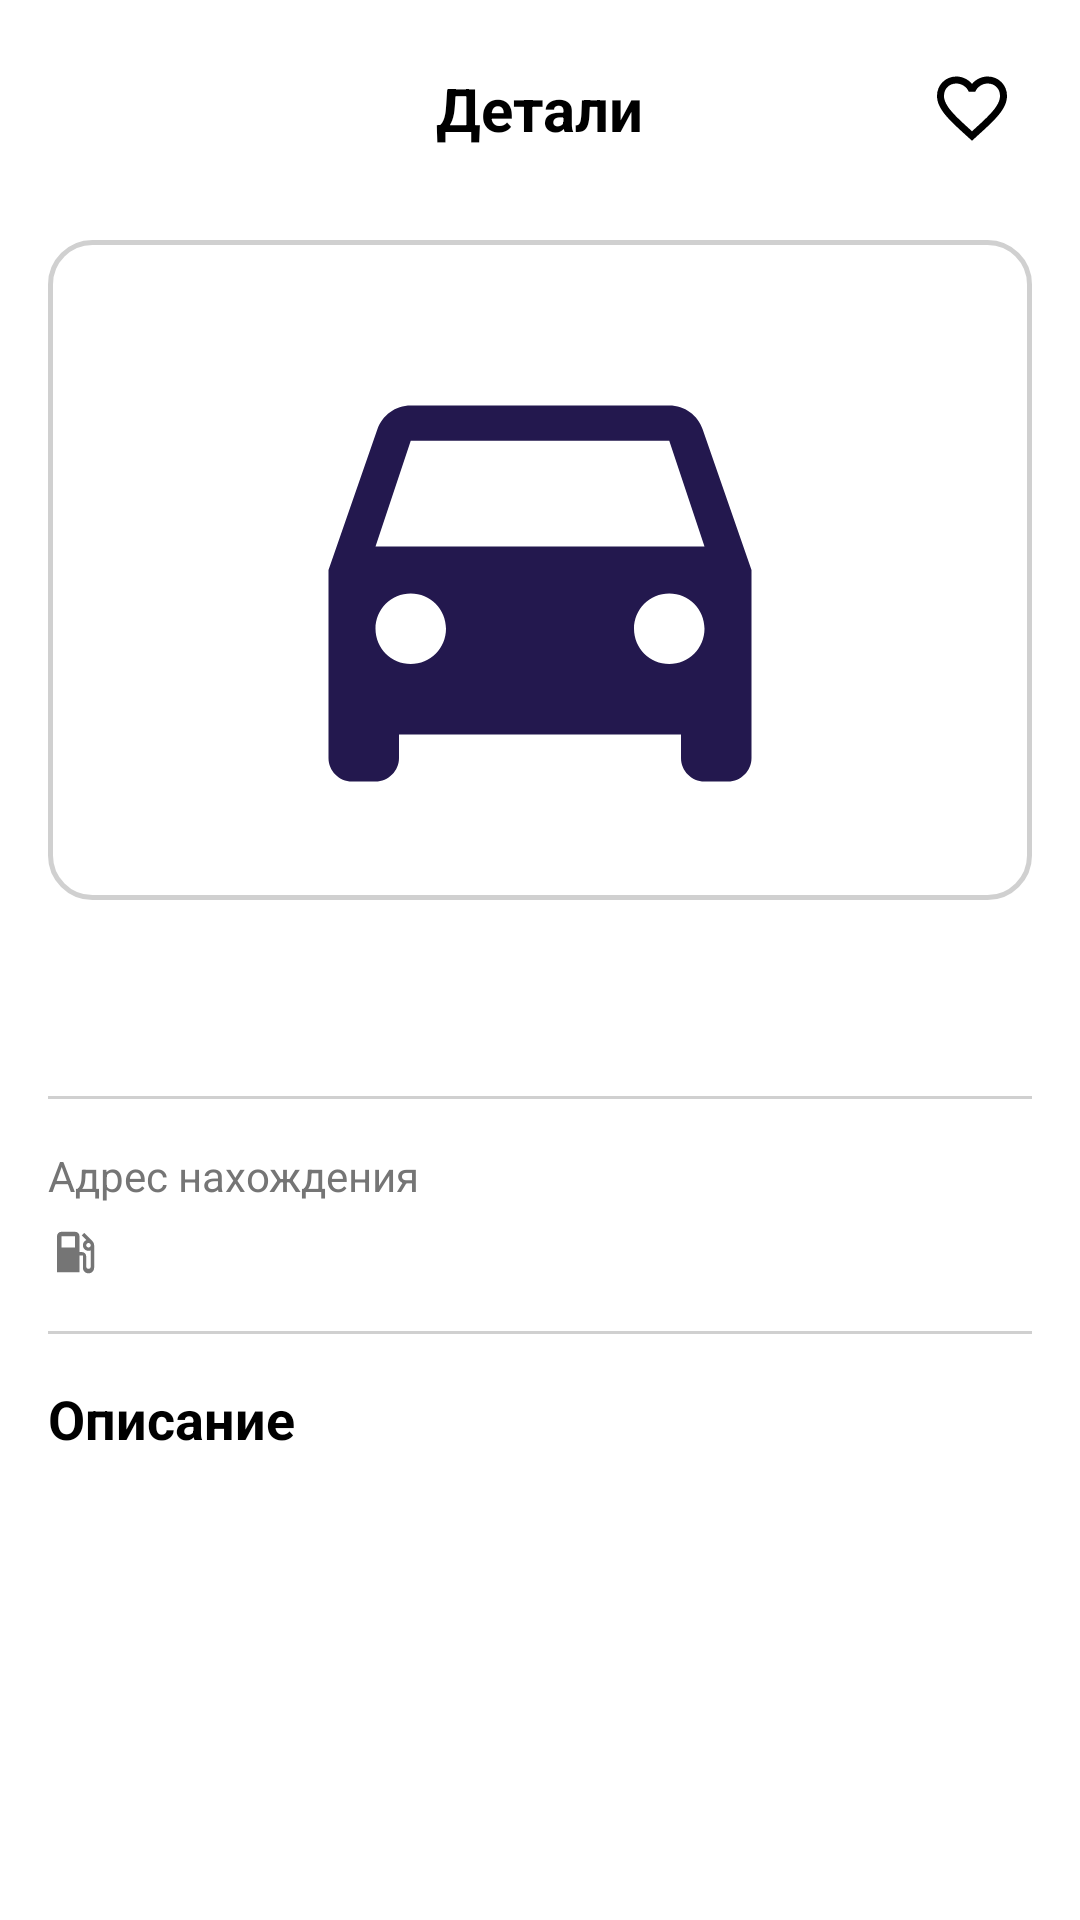

Produce the Android XML layout that renders to this screen, including the resource entries it uses.
<!-- AndroidManifest.xml: application theme Theme.DriveNext -->
<!-- res/layout/activity_car_details.xml -->
<?xml version="1.0" encoding="utf-8"?>
<androidx.constraintlayout.widget.ConstraintLayout
    xmlns:android="http://schemas.android.com/apk/res/android"
    xmlns:app="http://schemas.android.com/apk/res-auto"
    android:layout_width="match_parent"
    android:layout_height="match_parent"
    android:background="@color/white">

    
    <ImageView
        android:id="@+id/btnBack"
        android:layout_width="40dp"
        android:layout_height="40dp"
        android:layout_marginStart="16dp"
        android:layout_marginTop="16dp"
        android:background="?attr/selectableItemBackgroundBorderless"
        android:contentDescription="@null"
        android:padding="8dp"
        android:src="@drawable/ic_arrow_back"
        app:layout_constraintStart_toStartOf="parent"
        app:layout_constraintTop_toTopOf="parent" />

    <TextView
        android:id="@+id/tvDetailsTitle"
        android:layout_width="wrap_content"
        android:layout_height="wrap_content"
        android:text="@string/details_title"
        android:textColor="@color/black"
        android:textSize="20sp"
        android:textStyle="bold"
        app:layout_constraintBottom_toBottomOf="@id/btnBack"
        app:layout_constraintEnd_toEndOf="parent"
        app:layout_constraintStart_toStartOf="parent"
        app:layout_constraintTop_toTopOf="@id/btnBack" />

    <ImageView
        android:id="@+id/btnFavorite"
        android:layout_width="40dp"
        android:layout_height="40dp"
        android:layout_marginEnd="16dp"
        android:background="?attr/selectableItemBackgroundBorderless"
        android:contentDescription="@null"
        android:padding="6dp"
        android:src="@drawable/ic_heart_outline"
        app:layout_constraintBottom_toBottomOf="@id/btnBack"
        app:layout_constraintEnd_toEndOf="parent"
        app:layout_constraintTop_toTopOf="@id/btnBack" />

    
    <ScrollView
        android:layout_width="0dp"
        android:layout_height="0dp"
        android:layout_marginTop="8dp"
        android:fillViewport="true"
        app:layout_constraintBottom_toTopOf="@id/bottomBar"
        app:layout_constraintEnd_toEndOf="parent"
        app:layout_constraintStart_toStartOf="parent"
        app:layout_constraintTop_toBottomOf="@id/btnBack">

        <LinearLayout
            android:layout_width="match_parent"
            android:layout_height="wrap_content"
            android:orientation="vertical"
            android:padding="16dp">

            <ImageView
                android:id="@+id/ivCarImage"
                android:layout_width="match_parent"
                android:layout_height="220dp"
                android:background="@drawable/bg_car_card"
                android:contentDescription="@null"
                android:padding="16dp"
                android:scaleType="fitCenter"
                android:src="@drawable/ic_splash_logo" />

            <TextView
                android:id="@+id/tvCarName"
                android:layout_width="match_parent"
                android:layout_height="wrap_content"
                android:layout_marginTop="20dp"
                android:textColor="@color/black"
                android:textSize="22sp"
                android:textStyle="bold" />

            <View
                android:layout_width="match_parent"
                android:layout_height="1dp"
                android:layout_marginTop="16dp"
                android:background="@color/border_card" />

            <TextView
                android:layout_width="match_parent"
                android:layout_height="wrap_content"
                android:layout_marginTop="16dp"
                android:text="@string/details_location_label"
                android:textColor="@color/text_secondary"
                android:textSize="14sp" />

            <TextView
                android:id="@+id/tvCarAddress"
                android:layout_width="match_parent"
                android:layout_height="wrap_content"
                android:layout_marginTop="6dp"
                android:drawableStart="@drawable/ic_gas_station"
                android:drawablePadding="8dp"
                android:textColor="@color/black"
                android:textSize="15sp" />

            <View
                android:layout_width="match_parent"
                android:layout_height="1dp"
                android:layout_marginTop="16dp"
                android:background="@color/border_card" />

            <TextView
                android:layout_width="match_parent"
                android:layout_height="wrap_content"
                android:layout_marginTop="16dp"
                android:text="@string/details_description_label"
                android:textColor="@color/black"
                android:textSize="18sp"
                android:textStyle="bold" />

            <TextView
                android:id="@+id/tvCarDescription"
                android:layout_width="match_parent"
                android:layout_height="wrap_content"
                android:layout_marginTop="8dp"
                android:lineSpacingExtra="4dp"
                android:textColor="@color/text_secondary"
                android:textSize="14sp" />
        </LinearLayout>
    </ScrollView>

    
    <androidx.constraintlayout.widget.ConstraintLayout
        android:id="@+id/bottomBar"
        android:layout_width="0dp"
        android:layout_height="76dp"
        android:background="@color/white"
        android:elevation="8dp"
        android:paddingStart="16dp"
        android:paddingEnd="16dp"
        app:layout_constraintBottom_toBottomOf="parent"
        app:layout_constraintEnd_toEndOf="parent"
        app:layout_constraintStart_toStartOf="parent">

        <TextView
            android:id="@+id/tvPriceBottom"
            android:layout_width="wrap_content"
            android:layout_height="wrap_content"
            android:textColor="@color/black"
            android:textSize="18sp"
            android:textStyle="bold"
            app:layout_constraintBottom_toBottomOf="parent"
            app:layout_constraintStart_toStartOf="parent"
            app:layout_constraintTop_toTopOf="parent" />

        <Button
            android:id="@+id/btnBook"
            android:layout_width="170dp"
            android:layout_height="50dp"
            android:backgroundTint="@color/brand_primary"
            android:text="@string/btn_book"
            android:textColor="@color/white"
            android:textSize="15sp"
            app:cornerRadius="12dp"
            app:layout_constraintBottom_toBottomOf="parent"
            app:layout_constraintEnd_toEndOf="parent"
            app:layout_constraintTop_toTopOf="parent" />
    </androidx.constraintlayout.widget.ConstraintLayout>

</androidx.constraintlayout.widget.ConstraintLayout>
<!-- resources referenced by this layout -->
<resources>
  <color name="black">#FF000000</color>
  <color name="border_card">#D0D0D0</color>
  <color name="brand_primary">#23184E</color>
  <color name="text_secondary">#757575</color>
  <color name="white">#FFFFFFFF</color>
  <!-- drawable bg_car_card (drawable) -->
  <?xml version="1.0" encoding="utf-8"?>
  <shape xmlns:android="http://schemas.android.com/apk/res/android"
      android:shape="rectangle">
      <solid android:color="@color/white" />
      <stroke
          android:width="1.5dp"
          android:color="@color/border_card" />
      <corners android:radius="14dp" />
  </shape>
  <!-- drawable ic_gas_station (drawable) -->
  <vector xmlns:android="http://schemas.android.com/apk/res/android"
      android:width="18dp"
      android:height="18dp"
      android:viewportWidth="24"
      android:viewportHeight="24">
      <path
          android:fillColor="@color/text_secondary"
          android:pathData="M19.77,7.23l0.01,-0.01 -3.72,-3.72L15,4.56l2.11,2.11c-0.94,0.36 -1.61,1.26 -1.61,2.33 0,1.38 1.12,2.5 2.5,2.5 0.36,0 0.69,-0.08 1,-0.21v7.21c0,0.55 -0.45,1 -1,1s-1,-0.45 -1,-1V14c0,-1.1 -0.9,-2 -2,-2h-1V5c0,-1.1 -0.9,-2 -2,-2H6C4.9,3 4,3.9 4,5v16h10v-7.5h1.5v5.5c0,1.38 1.12,2.5 2.5,2.5s2.5,-1.12 2.5,-2.5V9c0,-0.69 -0.28,-1.32 -0.73,-1.77zM12,10H6V5h6v5zm6,0c-0.55,0 -1,-0.45 -1,-1s0.45,-1 1,-1 1,0.45 1,1 -0.45,1 -1,1z"/>
  </vector>
  <!-- drawable ic_heart_outline (drawable) -->
  <vector xmlns:android="http://schemas.android.com/apk/res/android"
      android:width="28dp"
      android:height="28dp"
      android:viewportWidth="24"
      android:viewportHeight="24">
      <path
          android:fillColor="@color/black"
          android:pathData="M16.5,3c-1.74,0 -3.41,0.81 -4.5,2.09C10.91,3.81 9.24,3 7.5,3 4.42,3 2,5.42 2,8.5c0,3.78 3.4,6.86 8.55,11.54L12,21.35l1.45,-1.32C18.6,15.36 22,12.28 22,8.5 22,5.42 19.58,3 16.5,3zM12.1,18.55l-0.1,0.1 -0.1,-0.1C7.14,14.24 4,11.39 4,8.5 4,6.5 5.5,5 7.5,5c1.54,0 3.04,0.99 3.57,2.36h1.87C13.46,5.99 14.96,5 16.5,5c2,0 3.5,1.5 3.5,3.5 0,2.89 -3.14,5.74 -7.9,10.05z"/>
  </vector>
  <!-- drawable ic_splash_logo (drawable) -->
  <?xml version="1.0" encoding="utf-8"?>
  <vector xmlns:android="http://schemas.android.com/apk/res/android"
      android:width="120dp"
      android:height="120dp"
      android:viewportWidth="24"
      android:viewportHeight="24">
      <path
          android:fillColor="@color/brand_primary"
          android:pathData="M18.92,6.01C18.72,5.42 18.16,5 17.5,5h-11c-0.66,0 -1.21,0.42 -1.42,1.01L3,12v8c0,0.55 0.45,1 1,1h1c0.55,0 1,-0.45 1,-1v-1h12v1c0,0.55 0.45,1 1,1h1c0.55,0 1,-0.45 1,-1v-8l-2.08,-5.99zM6.5,16c-0.83,0 -1.5,-0.67 -1.5,-1.5S5.67,13 6.5,13s1.5,0.67 1.5,1.5S7.33,16 6.5,16zM17.5,16c-0.83,0 -1.5,-0.67 -1.5,-1.5s0.67,-1.5 1.5,-1.5 1.5,0.67 1.5,1.5 -0.67,1.5 -1.5,1.5zM5,11l1.5,-4.5h11L19,11H5z"/>
  </vector>
  <string name="btn_book">Забронировать</string>
  <string name="details_description_label">Описание</string>
  <string name="details_location_label">Адрес нахождения</string>
  <string name="details_title">Детали</string>
  <style name="Theme.DriveNext" parent="Base.Theme.DriveNext" />
  <style name="Base.Theme.DriveNext" parent="Theme.Material3.DayNight.NoActionBar">
          <item name="colorPrimary">@color/brand_primary</item>
      </style>
</resources>
